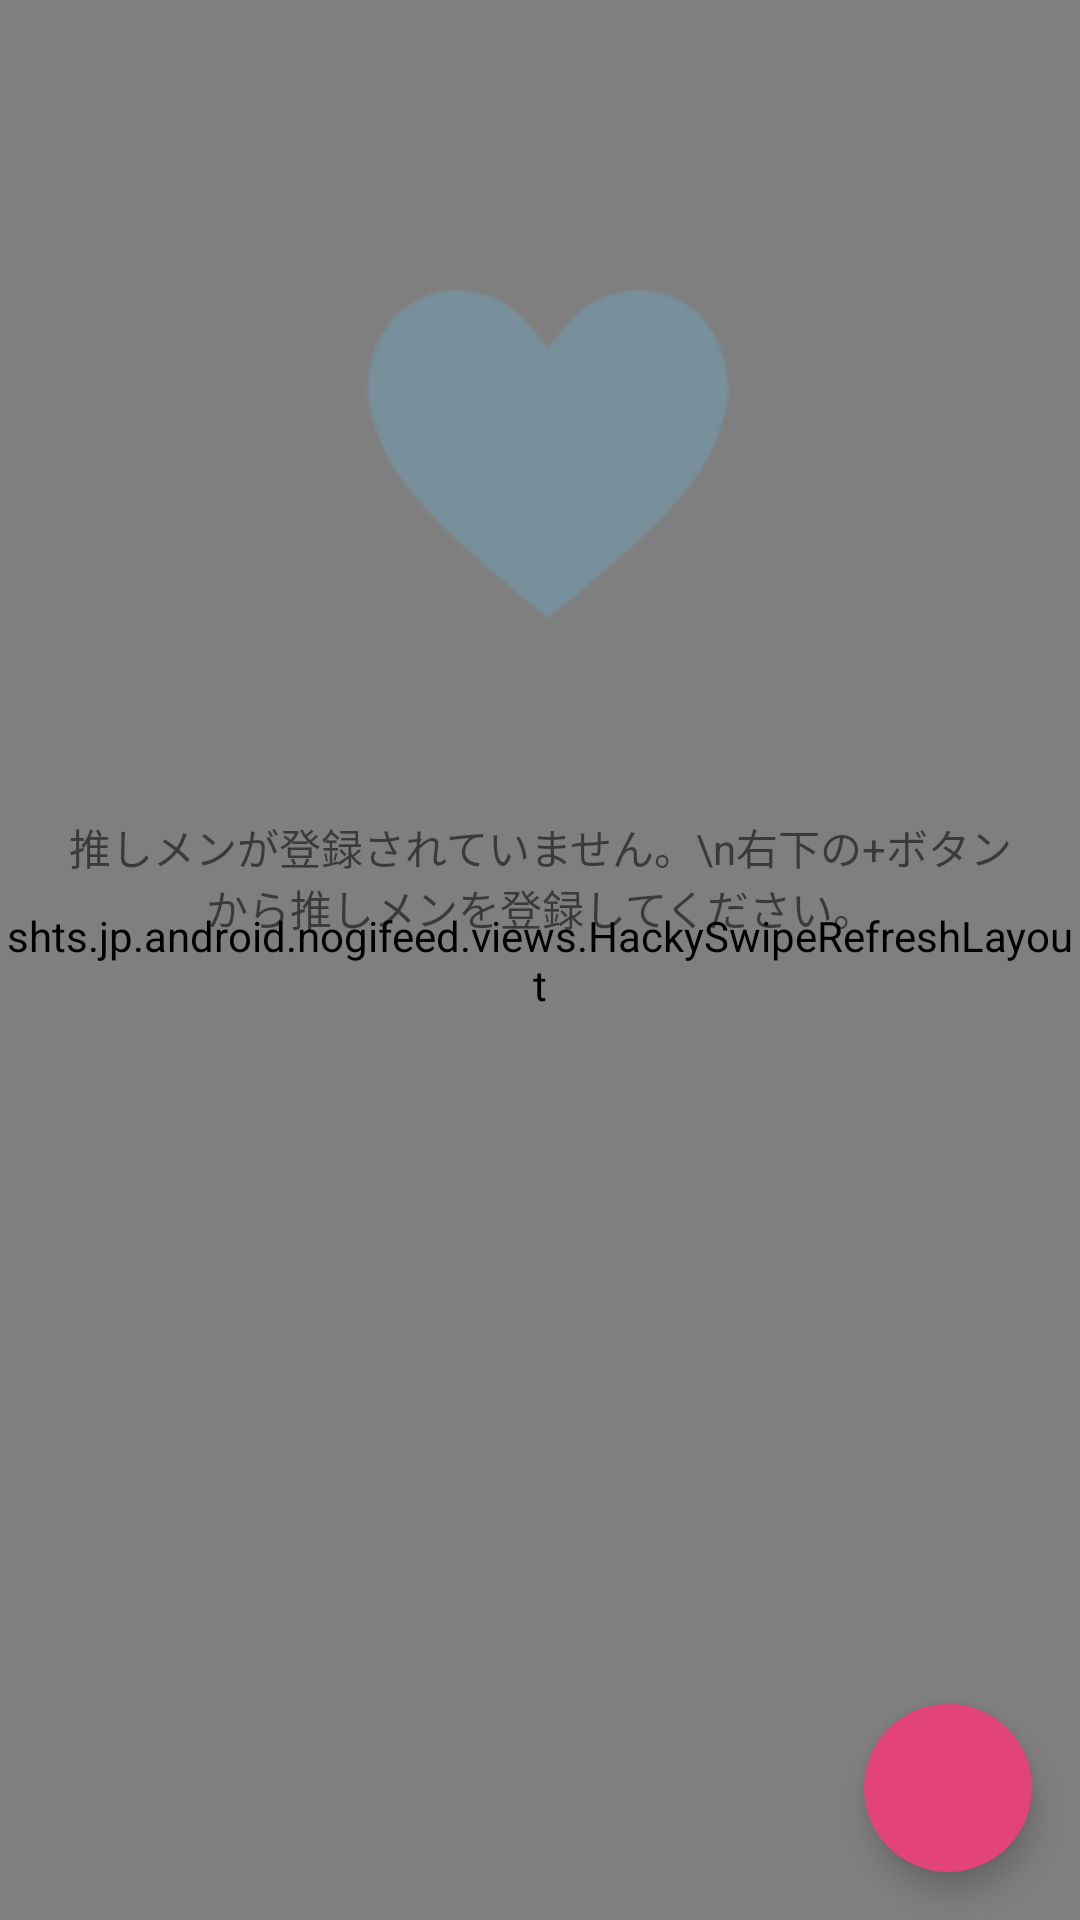

Android layout source for this screen:
<!-- AndroidManifest.xml: application theme AppTheme -->
<!-- res/layout/fragment_favorite_feed_list.xml -->
<?xml version="1.0" encoding="utf-8"?>
<RelativeLayout xmlns:android="http://schemas.android.com/apk/res/android"
    xmlns:app="http://schemas.android.com/apk/res-auto"
    android:layout_width="match_parent"
    android:layout_height="match_parent">

    <shts.jp.android.nogifeed.views.HackySwipeRefreshLayout
        android:id="@+id/refresh"
        android:layout_width="match_parent"
        android:layout_height="match_parent">

        <android.support.v7.widget.RecyclerView
            android:id="@+id/recyclerview"
            android:layout_width="match_parent"
            android:layout_height="match_parent"
            android:scrollbars="vertical" />
    </shts.jp.android.nogifeed.views.HackySwipeRefreshLayout>

    <FrameLayout
        android:id="@+id/empty_view"
        android:layout_width="match_parent"
        android:layout_height="match_parent"
        android:orientation="vertical">

        <TextView
            android:layout_width="match_parent"
            android:layout_height="wrap_content"
            android:drawableTop="@drawable/ic_favorite_base"
            android:gravity="center"
            android:padding="16dp"
            android:text="推しメンが登録されていません。\n右下の+ボタンから推しメンを登録してください。"
            android:textSize="14sp" />
    </FrameLayout>

    <android.support.design.widget.FloatingActionButton
        android:id="@+id/fab"
        style="@style/FabMargin"
        android:layout_width="wrap_content"
        android:layout_height="wrap_content"
        android:layout_alignParentBottom="true"
        android:layout_alignParentRight="true"
        android:layout_margin="16dp"
        android:src="@drawable/ic_add_white_18dp"
        app:borderWidth="0dp" />
</RelativeLayout>
<!-- resources referenced by this layout -->
<resources>
  <!-- drawable ic_favorite_base: png bitmap (drawable, 262913 bytes) -->
  <style name="FabMargin">
          <item name="android:layout_marginLeft">8dp</item>
          <item name="android:layout_marginTop">8dp</item>
          <item name="android:layout_marginRight">8dp</item>
          <item name="android:layout_marginBottom">0dp</item>
      </style>
  <style name="AppTheme" parent="AppTheme.Base" />
  <style name="AppTheme.Base" parent="Theme.AppCompat.Light.NoActionBar">
          <item name="colorPrimary">@color/primary</item>
          <item name="colorPrimaryDark">@color/primary_dark</item>
          <item name="colorAccent">@color/accent</item>
      </style>
  <color name="primary">#9933cc</color>
  <color name="primary_dark">#6b248f</color>
  <color name="accent">#e2437a</color>
</resources>
